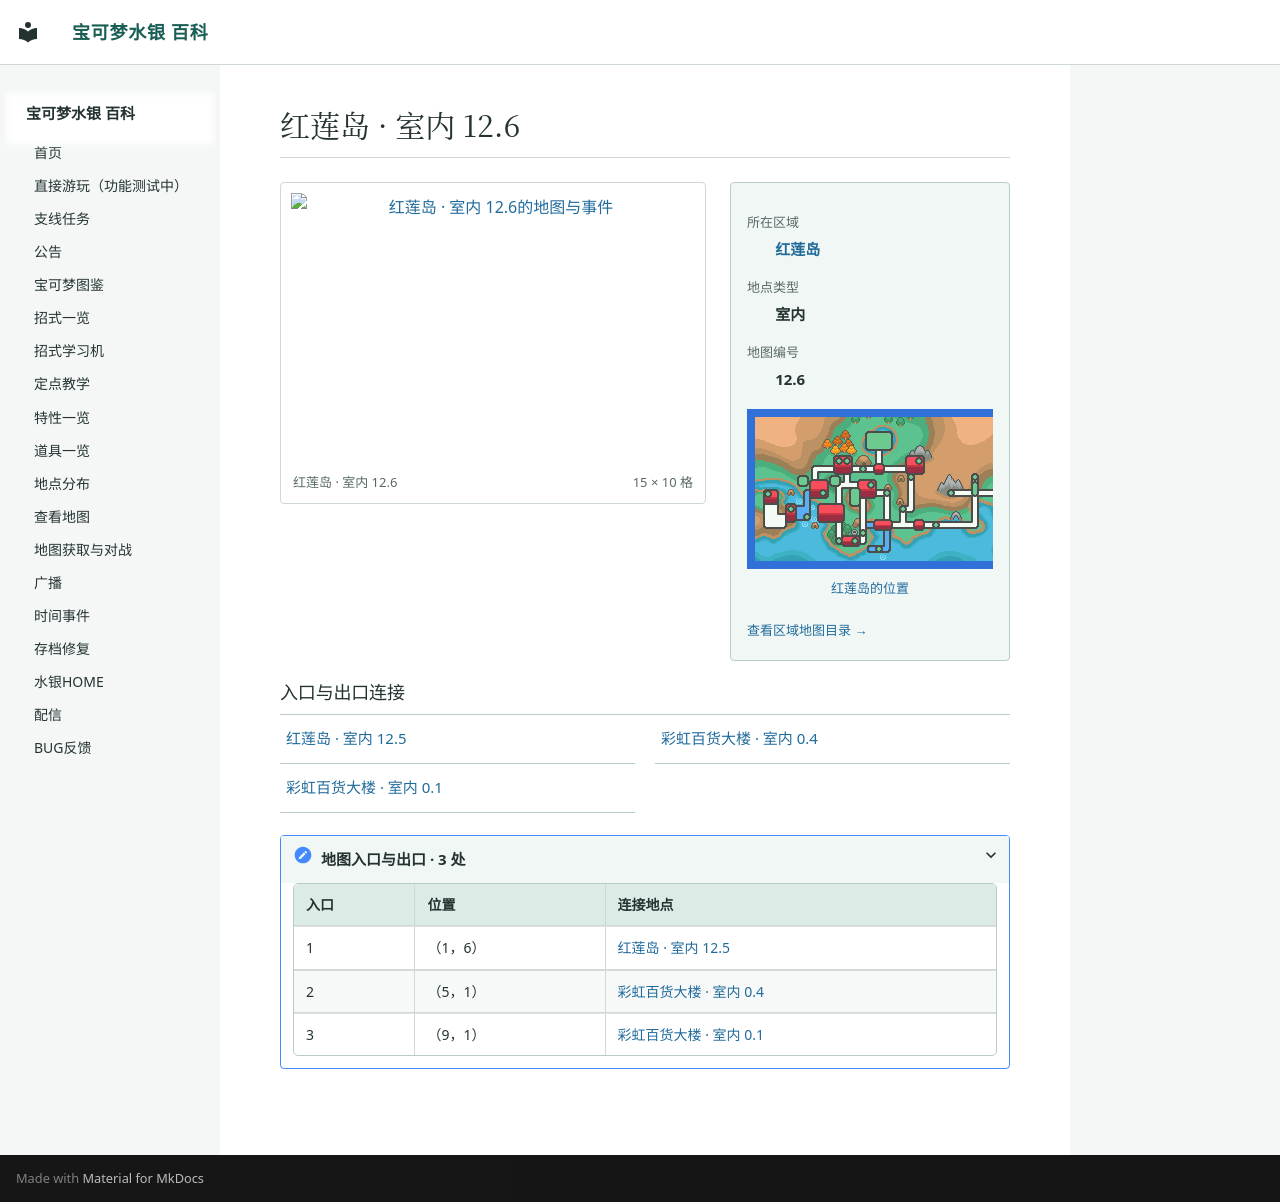

repository: Sum-Light/azoth-wiki · page: locations/map_12_6/index.html · generator: mkdocs

# 红莲岛 · 室内 12.6

<!-- location-atlas:start -->

<div class="loc-profile" data-location-map="12.6">
<div class="loc-profile-layout">
<div class="loc-main-map">
<a class="loc-image-link" href="../../locations/atlas/maps/map_12_6.png" target="_blank" rel="noopener">
<img src="../../locations/atlas/maps/map_12_6.png" alt="红莲岛 · 室内 12.6的地图与事件" loading="lazy" width="240" height="160"></a>
<div class="loc-map-caption"><span>红莲岛 · 室内 12.6</span><span>15 × 10 格</span></div>
</div>
<aside class="loc-facts">
<dl><dt>所在区域</dt><dd><a href="../atlas/?sec=96">红莲岛</a></dd><dt>地点类型</dt><dd>室内</dd><dt>地图编号</dt><dd>12.6</dd></dl>
<a class="loc-world-preview" href="../atlas/?sec=96" aria-label="红莲岛在大地图上的位置">
<span class="loc-world-canvas"><img src="../worldmap.png" alt="世界地图" loading="lazy">
<span class="loc-world-mark" style="left:53.1196%;top:53.0875%;width:1.5629%;height:3.1250%"></span>
</span></a>
<a class="loc-world-label" href="../atlas/?sec=96">红莲岛的位置</a>
<a class="loc-atlas-return" href="../atlas/?sec=96">查看区域地图目录 &rarr;</a>
</aside>
</div>
<h3>入口与出口连接</h3>
<nav class="loc-neighbors" aria-label="出入口连接地点">
<div><a href="../map_12_5/">红莲岛 · 室内 12.5</a></div>
<div><a href="../map_0_4/">彩虹百货大楼 · 室内 0.4</a></div>
<div><a href="../map_0_1/">彩虹百货大楼 · 室内 0.1</a></div>
</nav>
<details class="loc-entrances"><summary>地图入口与出口 · 3 处</summary>
<div class="loc-table-scroll"><table><thead><tr><th>入口</th><th>位置</th><th>连接地点</th></tr></thead><tbody>
<tr><td>1</td><td>（1，6）</td><td><a href="../map_12_5/">红莲岛 · 室内 12.5</a></td></tr>
<tr><td>2</td><td>（5，1）</td><td><a href="../map_0_4/">彩虹百货大楼 · 室内 0.4</a></td></tr>
<tr><td>3</td><td>（9，1）</td><td><a href="../map_0_1/">彩虹百货大楼 · 室内 0.1</a></td></tr>
</tbody></table></div></details>
</div>

<!-- location-atlas:end -->
